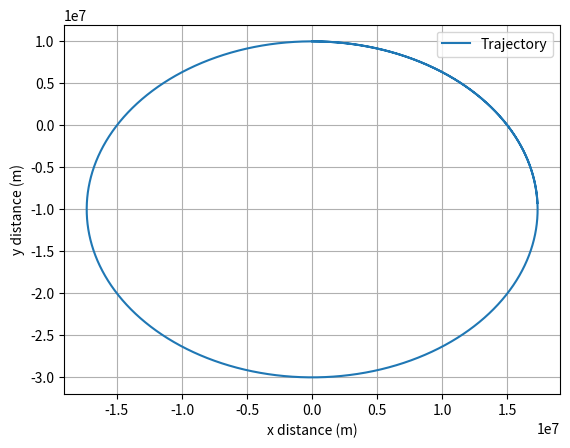

Python code for this plot:
import numpy as np
import matplotlib.pyplot as plt

# constants
G = 6.67e-11
M = 6.42e23
R = 3389.5e3

# simulation time, timestep and time
t_max = 100000
dt = 1
t_array = np.arange(0, t_max, dt)


# declare position and velocity vectors
x= 0
y = 10000e3
z = 0
# circular orbit velocity np.sqrt(G*M/y)
# eliptial orbit velocity np.sqrt(1.5*G*M/y)
# hyperbolic escape velocity np.sqrt(2*G*M/y)
vx = np.sqrt(1.5*G*M/y)
vy = 0
vz = 0

# initialise empty lists and second values
position = [[x, y, z]]
velocity = [[vx, vy, vz]]

p = np.array([x + vx*dt, y+ vy*dt, z + vz*dt])
v = np.array([vx, vy, vz])


# vertlet function
for t in t_array:

    # magnitude of position vector
    p_mag = np.linalg.norm(p) 

    if p_mag > R:
        
        # append current state to trajectories
        position.append(p)
        velocity.append(v)

        # scalar acceleration, new position and velocity values
        a = G*M / (p_mag**3) 

        p = 2*p - position[-2] - dt**2 * a*p
        v = (p - position[-1]) / dt
    
    else:
        position.append(p)
        velocity.append(v)

        p = R
        v = 0

        
del position[-1]
del velocity[-1]
    
# convert trajectory lists into arrays, so they can be sliced
p_array = np.array(position)
v_array = np.array(velocity)



# plot the trajectory against time
plt.figure(2)
plt.clf()
plt.xlabel('Time (s)')
plt.ylabel('Distance from centre (datum) (m)')
plt.grid()
plt.plot(t_array, p_array[:,0], label='X Axis')
plt.plot(t_array, p_array[:,1], label='Y Axis')
plt.plot(t_array, p_array[:,2], label='Z Axis')
plt.legend()
plt.show()

# plot orbit
plt.figure(2)
plt.clf()
plt.xlabel('x distance (m)')
plt.ylabel('y distance (m)')
plt.grid()
plt.plot(p_array[:,0], p_array[:,1], label='Trajectory')
plt.legend()
plt.show()
